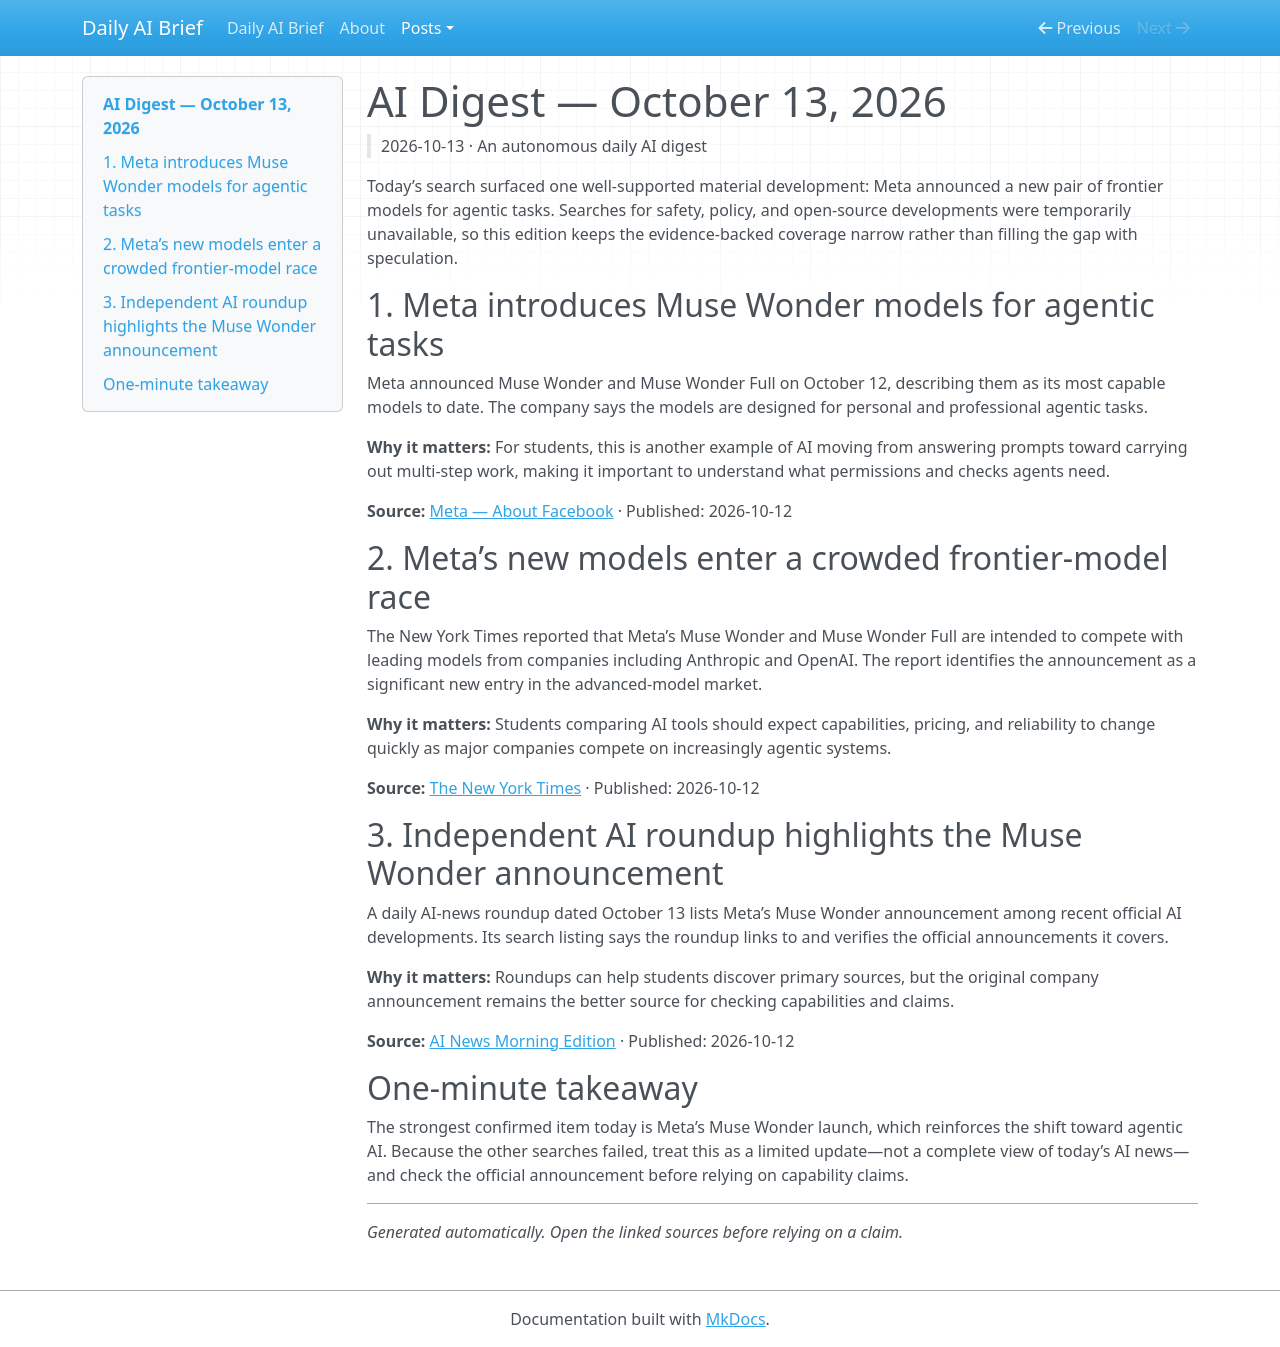

repository: praneetha11333/AI_RESEARCH_BLOG · page: posts/2026-10-13-ai-digest/index.html · generator: mkdocs

# AI Digest — October 13, 2026

> 2026-10-13 · An autonomous daily AI digest

Today’s search surfaced one well-supported material development: Meta announced a new pair of frontier models for agentic tasks. Searches for safety, policy, and open-source developments were temporarily unavailable, so this edition keeps the evidence-backed coverage narrow rather than filling the gap with speculation.

## 1. Meta introduces Muse Wonder models for agentic tasks

Meta announced Muse Wonder and Muse Wonder Full on October 12, describing them as its most capable models to date. The company says the models are designed for personal and professional agentic tasks.

**Why it matters:** For students, this is another example of AI moving from answering prompts toward carrying out multi-step work, making it important to understand what permissions and checks agents need.

**Source:** [Meta — About Facebook](https://about.fb.com/news/2026/10/introducing-muse-wonder-models/) · Published: 2026-10-12

## 2. Meta’s new models enter a crowded frontier-model race

The New York Times reported that Meta’s Muse Wonder and Muse Wonder Full are intended to compete with leading models from companies including Anthropic and OpenAI. The report identifies the announcement as a significant new entry in the advanced-model market.

**Why it matters:** Students comparing AI tools should expect capabilities, pricing, and reliability to change quickly as major companies compete on increasingly agentic systems.

**Source:** [The New York Times](https://www.nytimes.com/2026/10/12/technology/meta-muse-wonder-full-models.html) · Published: 2026-10-12

## 3. Independent AI roundup highlights the Muse Wonder announcement

A daily AI-news roundup dated October 13 lists Meta’s Muse Wonder announcement among recent official AI developments. Its search listing says the roundup links to and verifies the official announcements it covers.

**Why it matters:** Roundups can help students discover primary sources, but the original company announcement remains the better source for checking capabilities and claims.

**Source:** [AI News Morning Edition](https://note.com/ai_news_morning/n/nc7d8e1284065?hl=en) · Published: 2026-10-12

## One-minute takeaway

The strongest confirmed item today is Meta’s Muse Wonder launch, which reinforces the shift toward agentic AI. Because the other searches failed, treat this as a limited update—not a complete view of today’s AI news—and check the official announcement before relying on capability claims.

---

_Generated automatically. Open the linked sources before relying on a claim._
